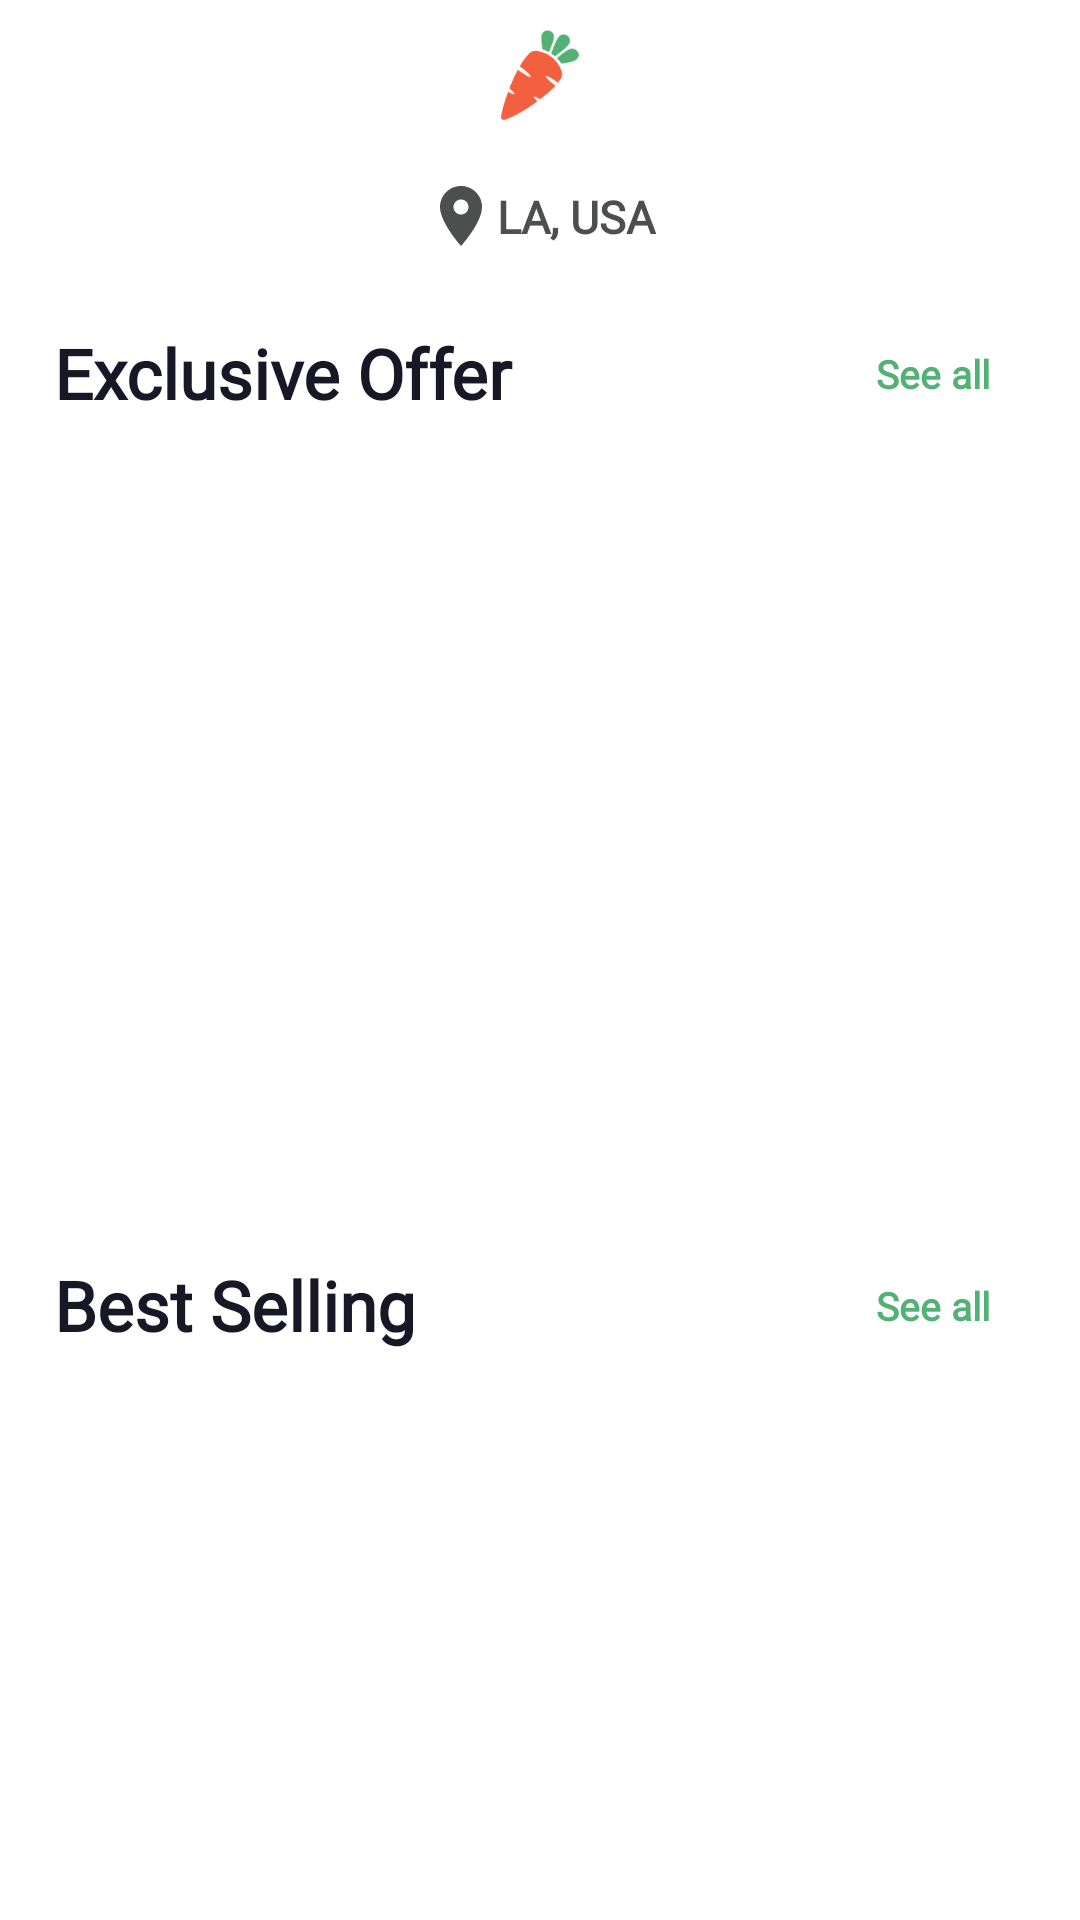

Android layout source for this screen:
<!-- AndroidManifest.xml: application theme Theme.Evaluation3GroceriesApp -->
<!-- res/layout/fragment_shop.xml -->
<?xml version="1.0" encoding="utf-8"?>
<androidx.constraintlayout.widget.ConstraintLayout xmlns:android="http://schemas.android.com/apk/res/android"
    xmlns:app="http://schemas.android.com/apk/res-auto"
    xmlns:tools="http://schemas.android.com/tools"
    android:layout_width="match_parent"
    android:layout_height="match_parent"
    tools:context=".fragment.ShopFragment">

    <ImageView
        android:id="@+id/imageView8"
        android:layout_width="30dp"
        android:layout_height="30dp"
        android:layout_marginTop="10dp"
        android:src="@drawable/app_logo"
        app:layout_constraintEnd_toEndOf="parent"
        app:layout_constraintStart_toStartOf="parent"
        app:layout_constraintTop_toTopOf="parent" />

    <androidx.constraintlayout.widget.ConstraintLayout
        android:id="@+id/constraintLayout"
        android:layout_width="wrap_content"
        android:layout_height="wrap_content"
        android:layout_marginTop="20dp"
        android:paddingBottom="5dp"
        app:layout_constraintEnd_toEndOf="parent"
        app:layout_constraintStart_toStartOf="parent"
        app:layout_constraintTop_toBottomOf="@+id/imageView8">

        <ImageView
            android:id="@+id/imageView9"
            android:layout_width="wrap_content"
            android:layout_height="wrap_content"
            android:src="@drawable/location_icon"
            app:layout_constraintBottom_toBottomOf="parent"
            app:layout_constraintStart_toStartOf="parent"
            app:layout_constraintTop_toTopOf="parent" />

        <TextView
            android:layout_width="wrap_content"
            android:layout_height="wrap_content"
            android:fontFamily="@font/gilroybold"
            android:gravity="center_vertical"
            android:text="LA, USA"
            android:textColor="#4C4F4D"
            android:textSize="15sp"
            android:textStyle="bold"
            app:layout_constraintBottom_toBottomOf="@+id/imageView9"
            app:layout_constraintStart_toEndOf="@+id/imageView9"
            app:layout_constraintTop_toTopOf="@+id/imageView9" />


    </androidx.constraintlayout.widget.ConstraintLayout>

    <ScrollView
        android:layout_width="match_parent"
        android:layout_height="0dp"
        android:scrollbars="none"
        android:layout_marginTop="20dp"
        app:layout_constraintBottom_toBottomOf="parent"
        app:layout_constraintTop_toBottomOf="@+id/constraintLayout">

        <androidx.constraintlayout.widget.ConstraintLayout
            android:layout_width="match_parent"
            android:layout_height="wrap_content">

            <androidx.constraintlayout.widget.ConstraintLayout
                android:id="@+id/constraintLayout2"
                android:layout_width="match_parent"
                android:layout_height="wrap_content"
                android:layout_marginStart="18dp"
                android:layout_marginEnd="@dimen/endMargin"
                app:layout_constraintEnd_toEndOf="parent"
                app:layout_constraintStart_toStartOf="parent"
                app:layout_constraintTop_toTopOf="parent">


                <TextView
                    android:id="@+id/textView10"
                    android:layout_width="0dp"
                    android:layout_height="wrap_content"
                    android:fontFamily="@font/gilroybold"
                    android:gravity="center_vertical"
                    android:text="Exclusive Offer"
                    android:textColor="@color/ThemeColorBlack"
                    android:textSize="23sp"
                    android:textStyle="bold"
                    app:layout_constraintBottom_toBottomOf="parent"
                    app:layout_constraintEnd_toStartOf="@+id/seeAllTextViewExcl"
                    app:layout_constraintStart_toStartOf="parent"
                    app:layout_constraintTop_toTopOf="parent" />

                <TextView
                    android:id="@+id/seeAllTextViewExcl"
                    android:layout_width="wrap_content"
                    android:layout_height="wrap_content"
                    android:fontFamily="@font/gilroylight"
                    android:text="See all"
                    android:textColor="@color/ThemeColorGreen"
                    android:textSize="13sp"
                    android:textStyle="bold"
                    app:layout_constraintBottom_toBottomOf="@+id/textView10"
                    app:layout_constraintEnd_toEndOf="parent"
                    app:layout_constraintTop_toTopOf="@+id/textView10" />


            </androidx.constraintlayout.widget.ConstraintLayout>

            <androidx.recyclerview.widget.RecyclerView
                android:id="@+id/recyclerViewExclOffer"
                android:layout_width="match_parent"
                android:layout_height="280dp"
                app:layout_constraintEnd_toEndOf="parent"
                app:layout_constraintStart_toStartOf="parent"
                app:layout_constraintTop_toBottomOf="@+id/constraintLayout2" />

            <androidx.constraintlayout.widget.ConstraintLayout
                android:id="@+id/constraintLayout3"
                android:layout_width="match_parent"
                android:layout_height="wrap_content"
                android:layout_marginStart="18dp"
                android:layout_marginEnd="@dimen/endMargin"
                app:layout_constraintEnd_toEndOf="parent"
                app:layout_constraintStart_toStartOf="parent"
                app:layout_constraintTop_toBottomOf="@+id/recyclerViewExclOffer">

                <TextView
                    android:id="@+id/textView11"
                    android:layout_width="0dp"
                    android:layout_height="wrap_content"
                    android:fontFamily="@font/gilroybold"
                    android:gravity="center_vertical"
                    android:text="Best Selling"
                    android:textColor="@color/ThemeColorBlack"
                    android:textSize="23sp"
                    android:textStyle="bold"
                    app:layout_constraintBottom_toBottomOf="parent"
                    app:layout_constraintEnd_toStartOf="@+id/seeAllTextViewBest"
                    app:layout_constraintStart_toStartOf="parent"
                    app:layout_constraintTop_toTopOf="parent" />

                <TextView
                    android:id="@+id/seeAllTextViewBest"
                    android:layout_width="wrap_content"
                    android:layout_height="wrap_content"
                    android:fontFamily="@font/gilroylight"
                    android:text="See all"
                    android:textColor="@color/ThemeColorGreen"
                    android:textSize="13sp"
                    android:textStyle="bold"
                    app:layout_constraintBottom_toBottomOf="@+id/textView11"
                    app:layout_constraintEnd_toEndOf="parent"
                    app:layout_constraintTop_toTopOf="@+id/textView11" />


            </androidx.constraintlayout.widget.ConstraintLayout>

            <androidx.recyclerview.widget.RecyclerView
                android:id="@+id/recyclerViewBestSelling"
                android:layout_width="match_parent"
                android:layout_height="280dp"
                app:layout_constraintEnd_toEndOf="parent"
                app:layout_constraintStart_toStartOf="parent"
                app:layout_constraintTop_toBottomOf="@+id/constraintLayout3" />

            <ProgressBar
                android:id="@+id/pBExclOffer"
                style="?android:attr/progressBarStyle"
                android:layout_width="wrap_content"
                android:layout_height="wrap_content"
                android:visibility="gone"
                android:indeterminateTint="@color/ThemeColorGreen"
                app:layout_constraintBottom_toBottomOf="@+id/recyclerViewExclOffer"
                app:layout_constraintEnd_toEndOf="@+id/recyclerViewExclOffer"
                app:layout_constraintStart_toStartOf="@+id/recyclerViewExclOffer"
                app:layout_constraintTop_toBottomOf="@+id/constraintLayout2" />

            <ProgressBar
                android:id="@+id/pBBestSelling"
                style="?android:attr/progressBarStyle"
                android:layout_width="wrap_content"
                android:layout_height="wrap_content"
                android:visibility="gone"
                android:indeterminateTint="@color/ThemeColorGreen"
                app:layout_constraintBottom_toBottomOf="@+id/recyclerViewBestSelling"
                app:layout_constraintEnd_toEndOf="@+id/recyclerViewBestSelling"
                app:layout_constraintStart_toStartOf="parent"
                app:layout_constraintTop_toBottomOf="@+id/constraintLayout3" />



        </androidx.constraintlayout.widget.ConstraintLayout>

    </ScrollView>

    <ProgressBar
        android:id="@+id/pBLoading"
        style="?android:attr/progressBarStyle"
        android:layout_width="wrap_content"
        android:layout_height="wrap_content"
        android:indeterminateTint="@color/ThemeColorGreen"
        android:visibility="invisible"
        app:layout_constraintBottom_toBottomOf="parent"
        app:layout_constraintEnd_toEndOf="parent"
        app:layout_constraintStart_toStartOf="parent"
        app:layout_constraintTop_toTopOf="@+id/imageView8" />

    <com.airbnb.lottie.LottieAnimationView
        android:id="@+id/skeletonLoading"
        android:layout_width="match_parent"
        android:layout_height="0dp"
        android:background="@color/white"
        app:layout_constraintBottom_toBottomOf="parent"
        app:layout_constraintEnd_toEndOf="parent"
        app:layout_constraintStart_toStartOf="parent"
        app:layout_constraintTop_toBottomOf="@+id/constraintLayout"
        android:visibility="gone"
        app:lottie_autoPlay="true"
        app:lottie_loop="true"
        app:lottie_rawRes="@raw/skeleton_loading2" />


</androidx.constraintlayout.widget.ConstraintLayout>
<!-- resources referenced by this layout -->
<resources>
  <color name="ThemeColorBlack">#181725</color>
  <color name="ThemeColorGreen">#53B175</color>
  <color name="white">#FFFFFFFF</color>
  <dimen name="endMargin">30dp</dimen>
  <!-- drawable app_logo: png bitmap (drawable, 2814 bytes) -->
  <!-- drawable location_icon (drawable) -->
  <vector android:height="24dp" android:tint="#4C4F4D"
      android:viewportHeight="24" android:viewportWidth="24"
      android:width="24dp" xmlns:android="http://schemas.android.com/apk/res/android">
      <path android:fillColor="@android:color/white" android:pathData="M12,2C8.13,2 5,5.13 5,9c0,5.25 7,13 7,13s7,-7.75 7,-13c0,-3.87 -3.13,-7 -7,-7zM12,11.5c-1.38,0 -2.5,-1.12 -2.5,-2.5s1.12,-2.5 2.5,-2.5 2.5,1.12 2.5,2.5 -1.12,2.5 -2.5,2.5z"/>
  </vector>
  <style name="Theme.Evaluation3GroceriesApp" parent="Theme.MaterialComponents.Light.NoActionBar">
          
          <item name="colorPrimary">@color/ThemeColorGreen</item>
          <item name="colorPrimaryVariant">@color/ThemeColorGreen</item>
          <item name="colorOnPrimary">@color/white</item>
          
          <item name="colorSecondary">@color/teal_200</item>
          <item name="colorSecondaryVariant">@color/teal_700</item>
          <item name="colorOnSecondary">@color/black</item>
          
          <item name="android:statusBarColor">?attr/colorPrimaryVariant</item>
          
      </style>
  <color name="teal_200">#FF03DAC5</color>
  <color name="teal_700">#FF018786</color>
  <color name="black">#FF000000</color>
</resources>
